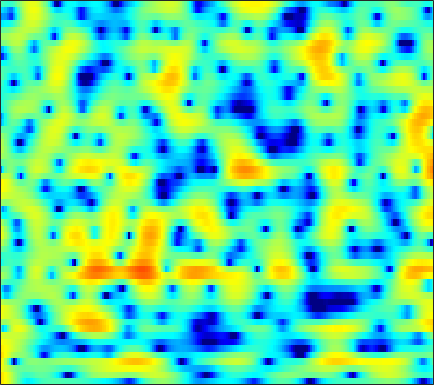

The data file committed next to this chart (first rows):
6.1028, 5.5998, 4.8415, 3.9731, 3.2415, 2.142, 0.91351, -0.095717, -1.5149, -2.9614, -4.2819, -5.0813, -5.6494, -5.6196, -5.3039, -4.692, -4.0239, -3.5673, -3.0479, -2.631, -2.3128, -2.1453, -1.9911, -1.9099
6.2, 5.659, 4.845, 3.924, 3.17, 2.089, 0.9502, 0.08365, -1.025, -1.973, -2.643, -2.903, -2.95, -2.731, -2.47, -2.091, -1.741, -1.536, -1.367, -1.325, -1.431, -1.612, -2.005, -2.588
4.647, 4.015, 3.123, 2.211, 1.543, 0.7219, 0.02211, -0.3993, -0.8145, -1.061, -1.159, -1.158, -1.083, -0.9598, -0.8572, -0.7184, -0.6084, -0.5512, -0.5157, -0.5356, -0.6158, -0.7136, -0.9066, -1.145
5.529, 4.166, 1.907, -1.09, -4.133, -10.43, -21.18, -12.99, -7.039, -4.002, -2.179, -1.256, -0.4497, 0.01156, 0.1988, 0.2811, 0.225, 0.1306, -0.01822, -0.1452, -0.203, -0.1989, -0.1155, 0.03669
6.6, 5.847, 4.771, 3.671, 2.891, 1.994, 1.345, 1.023, 0.7565, 0.5641, 0.3269, 0.07017, -0.4445, -1.215, -1.977, -3.327, -5.153, -6.927, -10.01, -13.89, -15.58, -13.43, -10.09, -7.564
5.748, 5.39, 4.872, 4.328, 3.911, 3.35, 2.787, 2.358, 1.77, 1.146, 0.464, -0.1061, -0.9656, -1.955, -2.787, -4.034, -5.399, -6.457, -7.832, -8.934, -9.45, -9.427, -9.069, -8.562
4.971, 4.701, 4.327, 3.949, 3.661, 3.269, 2.858, 2.53, 2.062, 1.538, 0.9607, 0.4874, -0.1991, -0.9427, -1.536, -2.363, -3.206, -3.839, -4.652, -5.435, -6.174, -6.681, -7.324, -7.941
3.744, 3.354, 3.017, 2.894, 2.897, 2.946, 2.977, 2.942, 2.797, 2.528, 2.13, 1.747, 1.145, 0.4484, -0.1162, -0.9126, -1.721, -2.312, -3.066, -3.801, -4.567, -5.176, -6.092, -7.225
-3.424, -6.839, -5.347, -1.442, 0.6278, 2.457, 3.55, 4.018, 4.272, 4.161, 3.736, 3.236, 2.343, 1.217, 0.239, -1.181, -2.638, -3.632, -4.526, -4.791, -4.552, -4.208, -3.744, -3.418
1.918, 1.195, 1.009, 1.501, 2.014, 2.601, 2.931, 2.976, 2.764, 2.245, 1.422, 0.6, -0.7834, -2.529, -4.112, -6.736, -10.45, -14.52, -22.92, -17.23, -11.24, -8.388, -5.659, -3.671
4.484, 4.082, 3.612, 3.205, 2.914, 2.501, 2.001, 1.532, 0.7483, -0.2594, -1.515, -2.625, -4.348, -6.285, -7.813, -9.711, -11.1, -11.56, -11.26, -10.11, -8.501, -7.142, -5.351, -3.683
4.547, 4.166, 3.668, 3.175, 2.798, 2.276, 1.683, 1.178, 0.3526, -0.6781, -1.979, -3.192, -5.21, -7.913, -10.69, -16.27, -28.51, -20.47, -13.37, -9.515, -6.824, -5.212, -3.466, -2.038
2.485, 1.96, 1.384, 0.9992, 0.8367, 0.7221, 0.6496, 0.5709, 0.3857, 0.0544, -0.4546, -0.9416, -1.72, -2.601, -3.262, -3.939, -4.261, -4.169, -3.575, -2.697, -1.747, -1.057, -0.2352, 0.4441
-3.224, -5.113, -7.102, -7.048, -5.828, -3.982, -2.428, -1.528, -0.6314, -0.01919, 0.3706, 0.5449, 0.6687, 0.7272, 0.7472, 0.7812, 0.8619, 0.9356, 1.093, 1.308, 1.546, 1.696, 1.856, 1.943
-5.205, -7.545, -10.2, -9.881, -8.13, -5.776, -3.922, -2.85, -1.717, -0.8205, -0.09362, 0.3592, 0.8509, 1.237, 1.466, 1.692, 1.868, 1.954, 1.998, 1.977, 1.921, 1.855, 1.755, 1.616
-0.823, -1.534, -2.316, -2.812, -3.009, -3.087, -2.999, -2.817, -2.397, -1.808, -1.071, -0.4633, 0.3278, 1.012, 1.437, 1.829, 1.989, 1.993, 1.822, 1.46, 0.9513, 0.5399, 0.03691, -0.2822
1.668, 1.167, 0.4164, -0.5007, -1.33, -2.714, -4.494, -5.959, -7.301, -6.403, -3.972, -2.14, -0.0856, 1.456, 2.272, 2.989, 3.247, 3.145, 2.621, 1.587, -0.09503, -1.877, -5.123, -8.23
-0.4927, -0.361, -0.4498, -0.9451, -1.594, -2.921, -4.894, -6.809, -8.904, -7.822, -4.702, -2.527, -0.2436, 1.398, 2.291, 3.088, 3.49, 3.473, 3.077, 2.249, 0.9316, -0.3804, -2.303, -3.706
-4.955, -3.803, -2.928, -2.55, -2.51, -2.668, -2.877, -3.001, -2.96, -2.568, -1.883, -1.224, -0.2957, 0.5895, 1.176, 1.757, 2.14, 2.313, 2.345, 2.176, 1.883, 1.611, 1.238, 0.9646
-3.311, -3.046, -2.867, -2.877, -2.985, -3.196, -3.381, -3.437, -3.35, -3.039, -2.501, -1.991, -1.23, -0.4645, 0.08289, 0.7402, 1.228, 1.521, 1.793, 1.928, 1.959, 1.94, 1.863, 1.784
-0.3916, -0.8583, -1.624, -2.574, -3.404, -4.639, -5.933, -6.753, -7.28, -6.838, -5.596, -4.471, -2.986, -1.645, -0.8003, 0.1552, 0.886, 1.261, 1.597, 1.781, 1.82, 1.796, 1.744, 1.691
2.484, 1.613, 0.2509, -1.427, -2.947, -5.501, -9.167, -13.4, -27.5, -16.25, -9.448, -6.462, -3.614, -1.574, -0.4208, 0.6708, 1.443, 1.781, 1.938, 1.812, 1.437, 1.018, 0.4012, -0.1281
4.393, 3.362, 1.818, 0.08448, -1.32, -3.206, -4.962, -5.984, -6.579, -6.053, -4.671, -3.391, -1.679, -0.1676, 0.7929, 1.757, 2.296, 2.465, 2.311, 1.661, 0.4518, -0.924, -3.711, -8.153
4, 2.822, 1.074, -0.9036, -2.568, -5.057, -7.662, -9.162, -9.217, -7.248, -4.83, -3.139, -1.197, 0.343, 1.21, 2.082, 2.564, 2.658, 2.459, 1.863, 0.8546, -0.1552, -1.77, -3.412
1.934, 0.7423, -0.8365, -2.491, -3.917, -6.326, -9.489, -12.05, -11.73, -7.81, -4.386, -2.431, -0.4124, 1.044, 1.852, 2.541, 2.936, 3, 2.829, 2.412, 1.78, 1.207, 0.4065, -0.3378
-3.501, -4.974, -5.147, -4.246, -3.61, -3.035, -2.609, -2.262, -1.609, -0.6876, 0.3664, 1.161, 2.068, 2.791, 3.202, 3.524, 3.577, 3.47, 3.102, 2.508, 1.675, 0.9133, -0.2826, -1.626
-6.746, -9.224, -7.182, -4.053, -2.363, -0.7652, 0.3161, 0.954, 1.655, 2.236, 2.727, 3.031, 3.341, 3.517, 3.521, 3.423, 3.115, 2.77, 2.14, 1.291, 0.2145, -0.7738, -2.409, -4.608
1.412, 0.9058, 0.6301, 0.7594, 1.007, 1.4, 1.782, 2.025, 2.291, 2.471, 2.56, 2.555, 2.465, 2.243, 1.988, 1.507, 0.9141, 0.3655, -0.4568, -1.382, -2.385, -3.2, -4.369, -5.632
4.005, 3.64, 3.239, 2.935, 2.759, 2.567, 2.424, 2.318, 2.164, 1.981, 1.757, 1.54, 1.152, 0.6419, 0.1777, -0.6444, -1.615, -2.464, -3.683, -4.886, -5.901, -6.441, -6.829, -6.878
5.212, 4.821, 4.308, 3.789, 3.403, 2.889, 2.38, 2.022, 1.586, 1.214, 0.8848, 0.652, 0.2774, -0.2463, -0.7688, -1.76, -3.187, -4.6, -7.147, -10.59, -14.31, -14.74, -11.93, -9.196
5.393, 4.946, 4.343, 3.681, 3.107, 2.216, 1.162, 0.3343, -0.6367, -1.186, -1.18, -0.9211, -0.4794, -0.2321, -0.3024, -0.7007, -1.646, -2.717, -4.704, -7.214, -9.549, -9.87, -8.207, -6.164
2.451, 2.333, 2.319, 2.127, 1.687, 0.5555, -1.401, -3.693, -8.717, -15.2, -8.685, -4.839, -1.718, 0.1316, 0.9633, 1.515, 1.59, 1.392, 0.9125, 0.2877, -0.2755, -0.5689, -0.8122, -0.912
-9.939, -4.718, -1.504, -0.1094, 0.2346, -0.01037, -0.8963, -1.868, -3.215, -3.764, -2.927, -1.702, -0.03187, 1.302, 2.117, 2.804, 3.195, 3.289, 3.199, 2.87, 2.351, 1.816, 0.8931, -0.3143
-1.336, -1.156, -0.6526, -0.2548, -0.1177, -0.1584, -0.3564, -0.538, -0.6943, -0.6695, -0.3631, 0.02104, 0.6653, 1.339, 1.804, 2.334, 2.696, 2.839, 2.846, 2.627, 2.132, 1.55, 0.4746, -1.099
1.618, 1.107, 0.4909, -0.1001, -0.5538, -1.155, -1.716, -2.063, -2.348, -2.357, -2.057, -1.678, -1.029, -0.2671, 0.2581, 0.9309, 1.466, 1.769, 2.009, 2.057, 1.891, 1.633, 1.089, 0.3403
2.325, 1.594, 0.5268, -0.6804, -1.705, -3.236, -4.945, -6.226, -7.558, -7.785, -6.853, -5.723, -4.125, -2.677, -1.675, -0.5567, 0.3868, 0.9669, 1.575, 1.99, 2.233, 2.304, 2.248, 2.073
2.147, 1.359, 0.1492, -1.33, -2.674, -4.938, -8.055, -11.39, -19.51, -23.93, -13.71, -10.2, -7.089, -4.867, -3.53, -1.992, -0.7028, 0.1413, 1.105, 1.881, 2.467, 2.776, 3.046, 3.144
1.079, 0.4948, -0.3739, -1.4, -2.306, -3.746, -5.396, -6.688, -8.17, -8.912, -8.859, -8.443, -7.635, -6.506, -5.495, -3.949, -2.35, -1.207, 0.1553, 1.302, 2.198, 2.721, 3.231, 3.514
-1.518, -1.565, -1.583, -1.659, -1.834, -2.258, -2.914, -3.555, -4.579, -5.859, -7.5, -9.047, -11.64, -13.32, -11.64, -7.963, -4.727, -2.847, -0.8802, 0.5965, 1.719, 2.381, 3.039, 3.499
-8.271, -6.245, -4.027, -2.515, -1.788, -1.242, -1.149, -1.339, -1.957, -3.033, -4.625, -6.215, -8.814, -10.46, -9.471, -6.485, -3.893, -2.415, -0.9322, 0.1113, 0.8906, 1.374, 1.963, 2.537
-9.751, -7.095, -4.237, -2.19, -1.085, -0.07539, 0.498, 0.6952, 0.6771, 0.4128, -0.02717, -0.4162, -0.8436, -1.139, -1.13, -0.9773, -0.7745, -0.7034, -0.8593, -1.313, -1.965, -2.357, -2.263, -1.283
-4.469, -3.516, -2.227, -1.042, -0.2559, 0.5848, 1.219, 1.55, 1.842, 1.98, 1.986, 1.923, 1.788, 1.613, 1.437, 1.065, 0.4989, -0.1372, -1.434, -3.532, -7.192, -12.39, -26.54, -9.234
-3.846, -3.087, -2.164, -1.366, -0.8497, -0.228, 0.3049, 0.6504, 1.048, 1.355, 1.577, 1.692, 1.735, 1.704, 1.573, 1.298, 0.8405, 0.3518, -0.494, -1.567, -2.714, -3.406, -3.651, -2.897
-4.024, -3.56, -3.1, -2.746, -2.523, -2.212, -1.848, -1.504, -1.003, -0.4802, 0.01684, 0.3387, 0.6756, 0.8643, 0.9364, 0.9547, 0.8758, 0.7721, 0.6035, 0.4288, 0.3121, 0.2896, 0.389, 0.6171
-3.712, -3.8, -4.204, -4.85, -5.377, -5.933, -5.897, -5.389, -4.283, -3.046, -1.968, -1.327, -0.6634, -0.2394, -0.008519, 0.17, 0.3199, 0.4551, 0.6807, 0.9869, 1.345, 1.638, 2.031, 2.375
-2.619, -3.258, -4.606, -6.822, -9.399, -15.49, -21.5, -13.92, -8.33, -5.224, -3.338, -2.432, -1.773, -1.515, -1.566, -1.783, -1.938, -1.85, -1.31, -0.3553, 0.7753, 1.612, 2.585, 3.356
-1.371, -1.954, -2.977, -4.318, -5.48, -6.852, -7.207, -6.583, -5.128, -3.744, -2.776, -2.391, -2.397, -3.05, -4.074, -6.248, -9.721, -12.23, -9.653, -5.054, -1.678, 0.1904, 2.05, 3.364
-1.924, -2.183, -2.508, -2.764, -2.907, -2.973, -2.878, -2.715, -2.421, -2.166, -2.073, -2.186, -2.578, -3.432, -4.368, -6.03, -7.939, -8.737, -7.497, -4.732, -2.086, -0.4374, 1.341, 2.663
-4.96, -4.986, -4.61, -3.955, -3.419, -2.771, -2.256, -1.958, -1.708, -1.64, -1.76, -1.975, -2.371, -2.876, -3.231, -3.626, -3.77, -3.605, -2.977, -1.981, -0.7773, 0.1241, 1.263, 2.241
-14.58, -13.75, -9.356, -6.074, -4.345, -2.738, -1.706, -1.224, -0.929, -0.9701, -1.319, -1.746, -2.528, -3.329, -3.826, -4.219, -4.052, -3.586, -2.65, -1.562, -0.4657, 0.3227, 1.281, 2.101
-7.935, -7.648, -5.603, -3.347, -1.996, -0.6343, 0.2421, 0.5962, 0.7001, 0.3737, -0.4082, -1.331, -3.142, -5.758, -8.361, -11.44, -9.934, -7.328, -4.431, -2.361, -0.8947, -0.05432, 0.7975, 1.473
-0.1611, -0.09996, 0.2544, 0.8101, 1.272, 1.818, 2.19, 2.318, 2.248, 1.843, 1.04, 0.125, -1.577, -3.967, -6.174, -8.491, -7.677, -5.858, -3.711, -2.284, -1.511, -1.299, -1.363, -1.574
1.022, 1.067, 1.248, 1.512, 1.755, 2.066, 2.33, 2.473, 2.54, 2.44, 2.137, 1.77, 1.154, 0.4329, -0.1033, -0.6218, -0.8763, -0.9353, -1.026, -1.31, -2.014, -2.965, -5.023, -8.596
-1.251, -1.116, -0.8542, -0.5143, -0.2283, 0.2212, 0.7272, 1.112, 1.591, 1.988, 2.268, 2.389, 2.421, 2.332, 2.209, 1.966, 1.636, 1.323, 0.7817, 0.02483, -1.026, -2.028, -3.714, -5.672
-5.93, -5.459, -5.058, -4.766, -4.485, -3.808, -2.755, -1.807, -0.5038, 0.6718, 1.643, 2.22, 2.77, 3.101, 3.22, 3.189, 2.975, 2.695, 2.18, 1.497, 0.6726, -0.009933, -0.9506, -1.816
-9.716, -9.053, -9.431, -11.24, -13.26, -13.62, -9.329, -6.197, -2.987, -0.6344, 1.095, 2.065, 3.025, 3.638, 3.893, 4.008, 3.88, 3.634, 3.115, 2.413, 1.562, 0.837, -0.1616, -1.132
-6.452, -6.71, -7.604, -9.207, -10.51, -10.47, -7.658, -5.195, -2.374, -0.162, 1.524, 2.502, 3.468, 4.098, 4.364, 4.47, 4.296, 3.99, 3.346, 2.438, 1.263, 0.2097, -1.425, -3.257
-2.118, -2.461, -2.898, -3.203, -3.264, -2.971, -2.238, -1.456, -0.2599, 0.9416, 2.022, 2.719, 3.444, 3.922, 4.115, 4.119, 3.841, 3.444, 2.665, 1.573, 0.1243, -1.231, -3.53, -6.666
